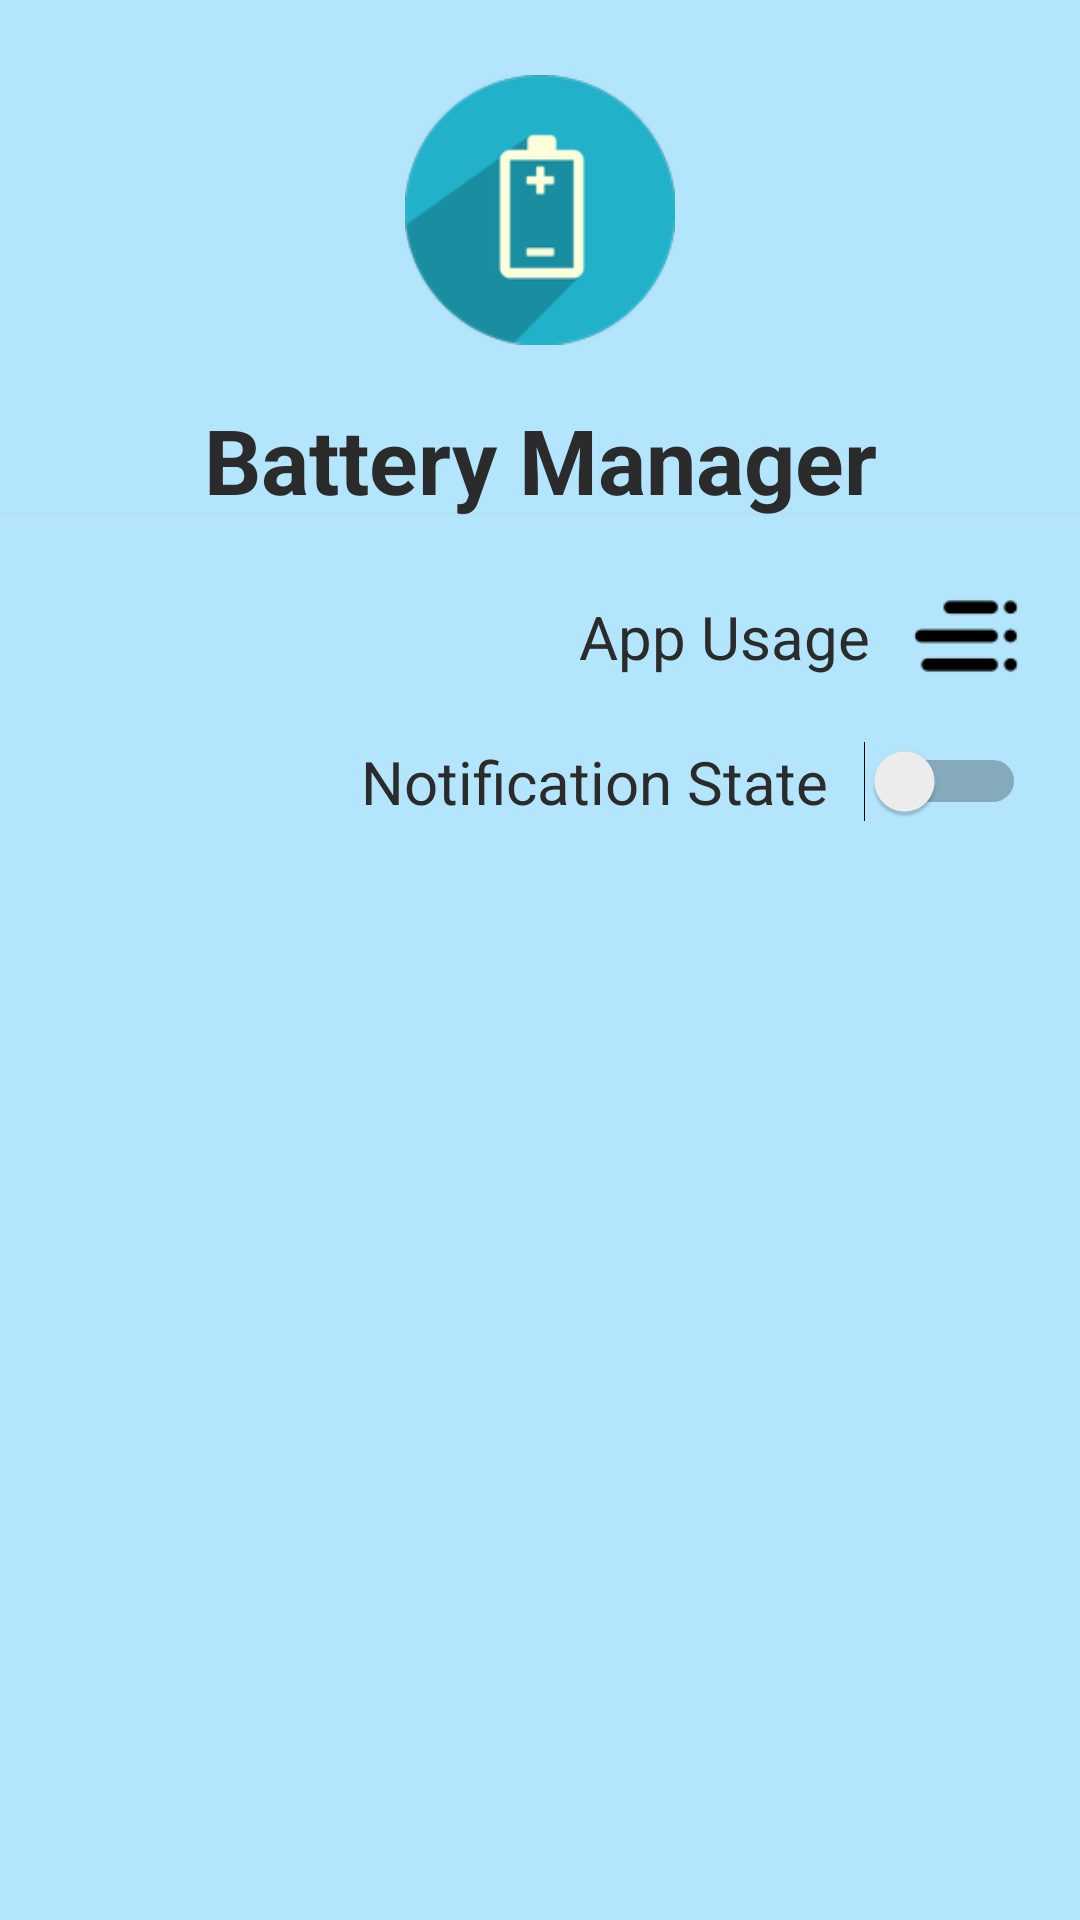

This screen was rendered from an Android layout file. Write that file and the resources it references.
<!-- AndroidManifest.xml: application theme Theme.BatteryManager -->
<!-- res/layout/drawer_activity.xml -->
<?xml version="1.0" encoding="utf-8"?>
<androidx.constraintlayout.widget.ConstraintLayout xmlns:android="http://schemas.android.com/apk/res/android"
    xmlns:app="http://schemas.android.com/apk/res-auto"
    xmlns:tools="http://schemas.android.com/tools"
    android:layout_width="match_parent"
    android:layout_height="match_parent"
    android:background="#B3E5FC">

    <ImageView
        android:id="@+id/imageView5"
        android:layout_width="90dp"
        android:layout_height="90dp"
        android:layout_marginTop="25sp"
        android:src="@mipmap/ic_launcher"
        app:layout_constraintEnd_toEndOf="parent"
        app:layout_constraintStart_toStartOf="parent"
        app:layout_constraintTop_toTopOf="parent" />

    <TextView
        android:id="@+id/textView2"
        android:layout_width="wrap_content"
        android:layout_height="wrap_content"
        android:layout_marginTop="18sp"
        android:text="@string/app_name"
        android:textColor="#2B2B2B"
        android:textSize="30sp"
        android:textStyle="bold"
        app:layout_constraintEnd_toEndOf="@+id/imageView5"
        app:layout_constraintStart_toStartOf="@+id/imageView5"
        app:layout_constraintTop_toBottomOf="@+id/imageView5" />

    <ImageView
        android:id="@+id/imageView6"
        android:layout_width="40sp"
        android:layout_height="40sp"
        android:src="@drawable/menudrawer"
        app:layout_constraintEnd_toStartOf="@+id/guideline1"
        app:layout_constraintTop_toTopOf="@+id/guideline2" />

    <TextView
        android:id="@+id/txt_app_usage"
        android:layout_width="wrap_content"
        android:layout_height="wrap_content"
        android:layout_marginEnd="12sp"
        android:text="@string/app_usage"
        android:textColor="#2B2B2B"
        android:textSize="20sp"
        android:textStyle="normal"
        app:layout_constraintBottom_toBottomOf="@+id/imageView6"
        app:layout_constraintEnd_toStartOf="@+id/imageView6"
        app:layout_constraintTop_toTopOf="@+id/imageView6" />

    <Switch
        android:id="@+id/switch_drawer"
        android:layout_width="wrap_content"
        android:layout_height="wrap_content"
        android:layout_marginTop="15sp"
        app:layout_constraintEnd_toStartOf="@+id/guideline1"
        app:layout_constraintTop_toBottomOf="@+id/imageView6"
        tools:ignore="UseSwitchCompatOrMaterialXml" />

    <TextView
        android:id="@+id/service_switch_text"
        android:layout_width="wrap_content"
        android:layout_height="wrap_content"
        android:layout_marginEnd="12sp"
        android:text="@string/notification_state"
        android:textColor="#2B2B2B"
        android:textSize="20sp"
        app:layout_constraintBottom_toBottomOf="@+id/switch_drawer"
        app:layout_constraintEnd_toStartOf="@+id/switch_drawer"
        app:layout_constraintTop_toTopOf="@+id/switch_drawer" />

    <LinearLayout
        android:layout_width="0dp"
        android:layout_height="1dp"
        android:layout_marginBottom="20sp"
        android:background="@color/line"
        app:layout_constraintBottom_toTopOf="@+id/guideline2"
        app:layout_constraintEnd_toEndOf="parent"
        app:layout_constraintStart_toStartOf="parent" />


    <androidx.constraintlayout.widget.Guideline
        android:id="@+id/guideline1"
        android:layout_width="wrap_content"
        android:layout_height="wrap_content"
        android:orientation="vertical"
        app:layout_constraintGuide_percent="0.95" />

    <androidx.constraintlayout.widget.Guideline
        android:id="@+id/guideline2"
        android:layout_width="wrap_content"
        android:layout_height="wrap_content"
        android:orientation="horizontal"
        app:layout_constraintGuide_percent="0.3" />

</androidx.constraintlayout.widget.ConstraintLayout>
<!-- resources referenced by this layout -->
<resources>
  <color name="line">#19B6B5B5</color>
  <!-- drawable menudrawer: png bitmap (drawable, 843 bytes) -->
  <!-- mipmap ic_launcher: png bitmap (mipmap-hdpi, 4846 bytes) -->
  <string name="app_name">Battery Manager</string>
  <string name="app_usage">App Usage</string>
  <string name="notification_state">Notification State</string>
  <style name="Theme.BatteryManager" parent="Theme.MaterialComponents.DayNight.NoActionBar">
          
          <item name="colorPrimary">#000000</item>
          <item name="colorPrimaryVariant">#000000</item>
          <item name="colorOnPrimary">@color/white</item>
          
          <item name="colorSecondary">#00B8D4</item>
          <item name="colorSecondaryVariant">@color/black</item>
          <item name="colorOnSecondary">@color/black</item>
          
          <item name="android:statusBarColor">#00838F</item>
          
      </style>
  <color name="white">#FFFFFFFF</color>
  <color name="black">#FF000000</color>
</resources>
